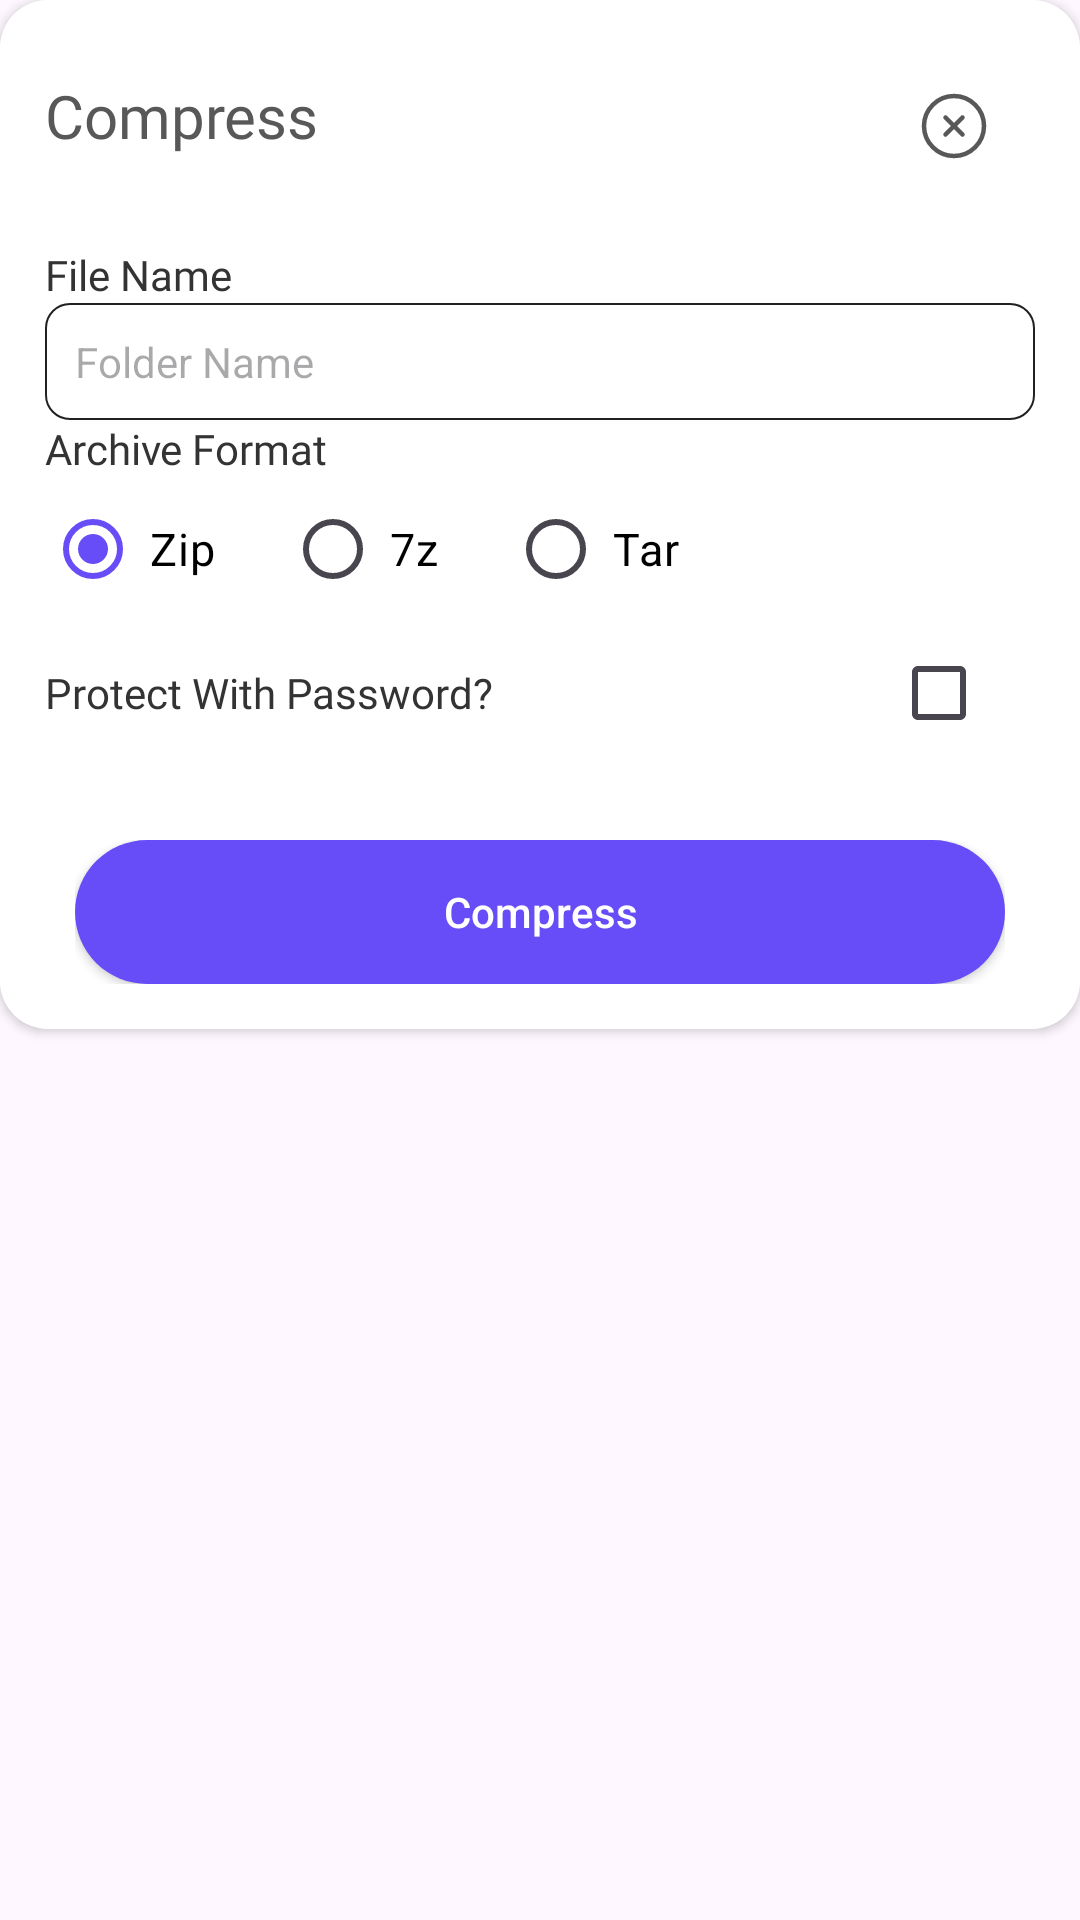

Android layout source for this screen:
<!-- AndroidManifest.xml: application theme Theme.ZipExtractorUnZIPUnRAR -->
<!-- res/layout/compress_dialog_layout.xml -->
<RelativeLayout xmlns:android="http://schemas.android.com/apk/res/android"
    xmlns:aapt="http://schemas.android.com/aapt"
    xmlns:app="http://schemas.android.com/apk/res-auto"
    android:layout_width="wrap_content"
    android:layout_height="wrap_content"
    android:layout_margin="15dp">

    <androidx.cardview.widget.CardView
        android:layout_width="match_parent"
        android:layout_height="wrap_content"
        app:cardCornerRadius="16dp">

        <LinearLayout
            android:layout_width="match_parent"
            android:layout_height="wrap_content"
            android:background="@color/white"
            android:orientation="vertical"
            android:padding="15dp">

            <LinearLayout
                android:layout_width="match_parent"
                android:layout_height="wrap_content"
                android:background="@color/white"
                android:orientation="horizontal">


                <TextView
                    android:layout_width="0dp"
                    android:layout_height="wrap_content"
                    android:layout_marginTop="10dp"
                    android:layout_marginBottom="30dp"
                    android:layout_weight="1"
                    android:fontFamily="@font/poppins_regular"
                    android:text="@string/compress_files"
                    android:textColor="@color/grey"
                    android:textSize="20sp" />

                <ImageView
                    android:id="@+id/cancel"
                    android:layout_width="wrap_content"
                    android:layout_height="wrap_content"
                    android:layout_gravity="end"
                    android:padding="15dp"
                    android:src="@drawable/ic_close_circle" />

            </LinearLayout>

            <TextView
                android:id="@+id/item_count"
                android:layout_width="wrap_content"
                android:layout_height="wrap_content"
                android:fontFamily="@font/poppins_semibold"
                android:text="@string/file_name"
                android:textColor="@color/text_color"
                android:textSize="14sp" />

            <EditText
                android:id="@+id/name"
                android:layout_width="match_parent"
                android:layout_height="wrap_content"
                android:layout_marginTop="@dimen/_5sdp"
                android:background="@drawable/bg_edit"
                android:hint="@string/folder_name"
                android:inputType="textPersonName"
                android:padding="10dp"
                android:textColor="@color/black"
                android:textSize="14sp" />

            <TextView
                android:layout_width="wrap_content"
                android:layout_height="wrap_content"
                android:layout_marginTop="@dimen/_10sdp"
                android:fontFamily="@font/poppins_semibold"
                android:text="@string/format"
                android:textColor="@color/text_color"
                android:textSize="14sp" />


            <RadioGroup
                android:id="@+id/radio_group"
                android:layout_width="wrap_content"
                android:layout_height="wrap_content"
                android:orientation="horizontal">

                <RadioButton
                    android:id="@+id/zip"
                    android:layout_width="wrap_content"
                    android:layout_height="wrap_content"
                    android:layout_marginEnd="10dp"
                    android:checked="true"
                    android:padding="3dp"
                    android:text="@string/zip"
                    android:textColor="@color/black"
                    android:textSize="15sp" />

                <RadioButton
                    android:id="@+id/sevenz"
                    android:layout_width="wrap_content"
                    android:layout_height="wrap_content"
                    android:layout_marginStart="10dp"
                    android:layout_marginEnd="10dp"
                    android:padding="3dp"
                    android:text="@string/seven_zip"
                    android:textColor="@color/black"
                    android:textSize="15sp" />

                <RadioButton
                    android:id="@+id/tar"
                    android:layout_width="wrap_content"
                    android:layout_height="wrap_content"
                    android:layout_marginStart="10dp"
                    android:padding="3dp"
                    android:text="@string/tar"
                    android:textColor="@color/black"
                    android:textSize="15sp" />
            </RadioGroup>

            <RelativeLayout
                android:id="@+id/use_password_layout"
                android:layout_width="wrap_content"
                android:layout_height="wrap_content">

                <TextView
                    android:layout_width="wrap_content"
                    android:layout_height="wrap_content"
                    android:layout_alignParentStart="true"
                    android:layout_centerInParent="true"
                    android:layout_toStartOf="@+id/use_password"
                    android:fontFamily="@font/poppins_semibold"
                    android:text="@string/protect_with_password"
                    android:textColor="@color/text_color"
                    android:textSize="14sp" />

                <CheckBox
                    android:id="@+id/use_password"
                    android:layout_width="wrap_content"
                    android:layout_height="wrap_content"
                    android:layout_alignParentEnd="true"
                    android:layout_centerVertical="true"
                    android:checked="false" />
            </RelativeLayout>


            <LinearLayout
                android:id="@+id/edttxt_password"
                android:layout_width="match_parent"
                android:layout_height="wrap_content"
                android:layout_marginTop="5dp"
                android:background="@drawable/bg_edit"
                android:orientation="horizontal"
                android:padding="10dp"
                android:paddingHorizontal="@dimen/_10sdp"
                android:paddingLeft="@dimen/_10sdp"
                android:paddingRight="@dimen/_10sdp"
                android:visibility="gone">

                <EditText
                    android:id="@+id/password"
                    android:layout_width="0dp"
                    android:layout_height="wrap_content"
                    android:layout_gravity="center_vertical"
                    android:layout_weight="1"
                    android:background="@null"
                    android:fontFamily="@font/poppins_regular"
                    android:hint="Password"
                    android:inputType="textPassword"
                    android:singleLine="true"
                    android:textColor="@color/black"
                    android:textColorHint="#808080"
                    android:textSize="14sp" />

                <ImageView
                    android:id="@+id/password_icon"
                    android:layout_width="25dp"
                    android:layout_height="25dp"
                    android:layout_gravity="right|center_vertical|center_horizontal|center"
                    android:src="@drawable/effect_password" />
            </LinearLayout>

            <LinearLayout
                android:layout_width="match_parent"
                android:layout_height="wrap_content"
                android:layout_gravity="center"
                android:layout_marginHorizontal="10dp"
                android:layout_marginTop="25dp"
                android:orientation="horizontal">


                <androidx.appcompat.widget.AppCompatButton
                    android:id="@+id/compress"
                    android:layout_width="match_parent"
                    android:layout_height="wrap_content"
                    android:background="@drawable/bg_button"
                    android:text="@string/compress_files"
                    android:textAllCaps="false"
                    android:textColor="#ffffff"
                    android:textSize="14sp" />

            </LinearLayout>
        </LinearLayout>
    </androidx.cardview.widget.CardView>
</RelativeLayout>
<!-- resources referenced by this layout -->
<resources>
  <color name="black">#FF000000</color>
  <color name="grey">#585858</color>
  <color name="text_color">#333333</color>
  <color name="white">#FFFFFFFF</color>
  <!-- drawable bg_button (drawable) -->
  <?xml version="1.0" encoding="utf-8"?>
  <shape xmlns:android="http://schemas.android.com/apk/res/android">
      <solid android:color="@color/colorPrimary" />
      <corners android:radius="24dp" />
  
  </shape>
  <!-- drawable bg_edit (drawable) -->
  <?xml version="1.0" encoding="utf-8"?>
  <shape xmlns:android="http://schemas.android.com/apk/res/android">
  
      <stroke
          android:width="0.5dp"
          android:color="@color/stroke_color" />
      <corners android:radius="8dp" />
  
  </shape>
  <!-- drawable effect_password (drawable) -->
  <?xml version="1.0" encoding="utf-8"?>
  <selector xmlns:android="http://schemas.android.com/apk/res/android" xmlns:app="http://schemas.android.com/apk/res-auto" xmlns:aapt="http://schemas.android.com/aapt">
      <item android:state_pressed="true" android:drawable="@drawable/show_password_press"/>
      <item android:state_pressed="false" android:drawable="@drawable/show_password"/>
  </selector>
  <!-- drawable ic_close_circle (drawable) -->
  <vector xmlns:android="http://schemas.android.com/apk/res/android"
      android:width="24dp"
      android:height="24dp"
      android:viewportWidth="24"
      android:viewportHeight="24">
    <path
        android:pathData="M12,22C17.5,22 22,17.5 22,12C22,6.5 17.5,2 12,2C6.5,2 2,6.5 2,12C2,17.5 6.5,22 12,22Z"
        android:strokeLineJoin="round"
        android:strokeWidth="1.5"
        android:fillColor="#00000000"
        android:strokeColor="#585858"
        android:strokeLineCap="round"/>
    <path
        android:pathData="M9.17,14.83L14.83,9.17"
        android:strokeLineJoin="round"
        android:strokeWidth="1.5"
        android:fillColor="#00000000"
        android:strokeColor="#585858"
        android:strokeLineCap="round"/>
    <path
        android:pathData="M14.83,14.83L9.17,9.17"
        android:strokeLineJoin="round"
        android:strokeWidth="1.5"
        android:fillColor="#00000000"
        android:strokeColor="#585858"
        android:strokeLineCap="round"/>
  </vector>
  <string name="compress_files" translatable="false">Compress</string>
  <string name="file_name" translatable="false">File Name</string>
  <string name="folder_name" translatable="false">Folder Name</string>
  <string name="format" translatable="false">Archive Format</string>
  <string name="protect_with_password" translatable="false">Protect With Password?</string>
  <string name="seven_zip" translatable="false">7z</string>
  <string name="tar" translatable="false">Tar</string>
  <string name="zip" translatable="false">Zip</string>
  <style name="Theme.ZipExtractorUnZIPUnRAR" parent="Base.Theme.ZipExtractorUnZIPUnRAR" />
  <color name="colorPrimary">#674DF7</color>
  <color name="stroke_color">#212121</color>
  <!-- drawable show_password_press: vector/xml drawable (drawable, 2038 chars, omitted) -->
  <!-- drawable show_password: png bitmap (drawable, 842 bytes) -->
  <style name="Base.Theme.ZipExtractorUnZIPUnRAR" parent="Theme.Material3.DayNight.NoActionBar">
          <item name="colorPrimary">@color/colorPrimary</item>
          <item name="colorPrimaryDark">@color/colorPrimaryDark</item>
          <item name="colorAccent">@color/colorAccent</item>
          <item name="android:windowActionBar">true</item>
          <item name="colorControlNormal">@color/black</item>
          <item name="colorControlActivated">@color/rating</item>
      </style>
  <color name="colorPrimaryDark">#674DF7</color>
  <color name="colorAccent">#674DF7</color>
  <color name="rating">#FFC70A</color>
</resources>
